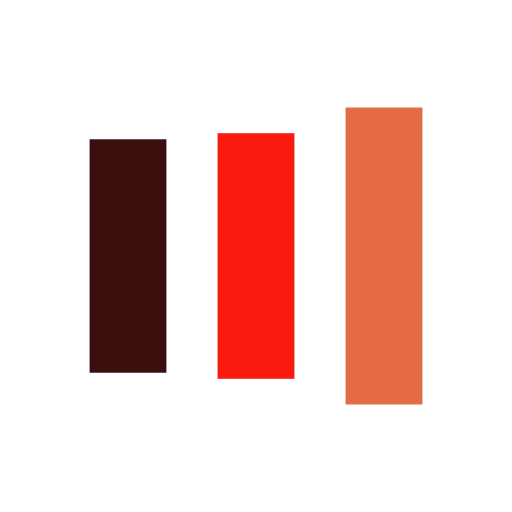
t = 0.00 s
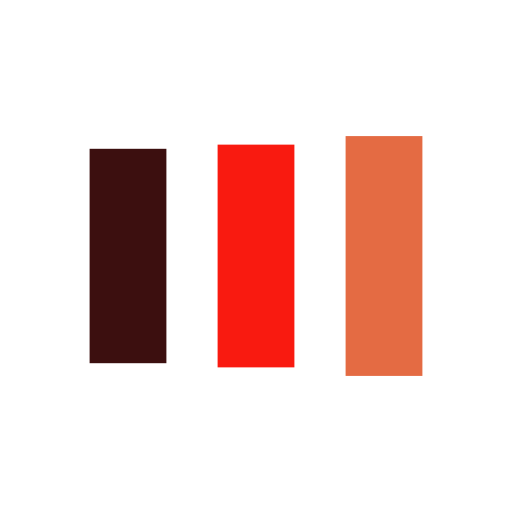
t = 0.13 s
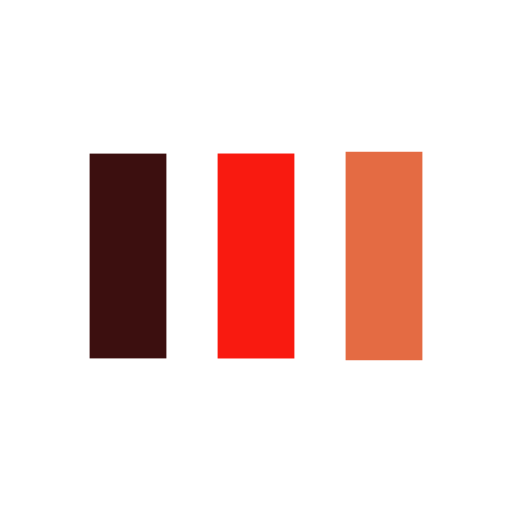
t = 0.38 s
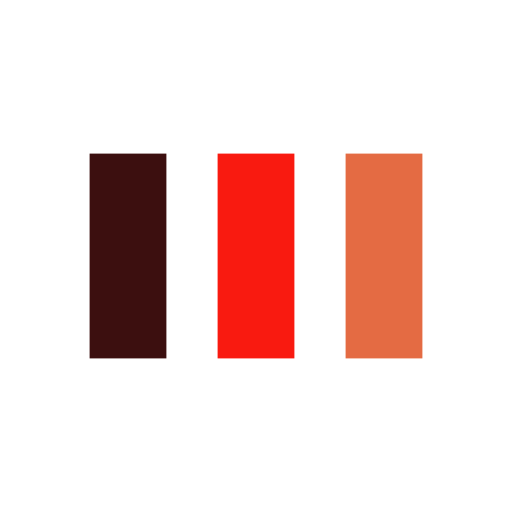
t = 0.50 s
t = 0.63 s: frame unchanged from t = 0.50 s, image omitted
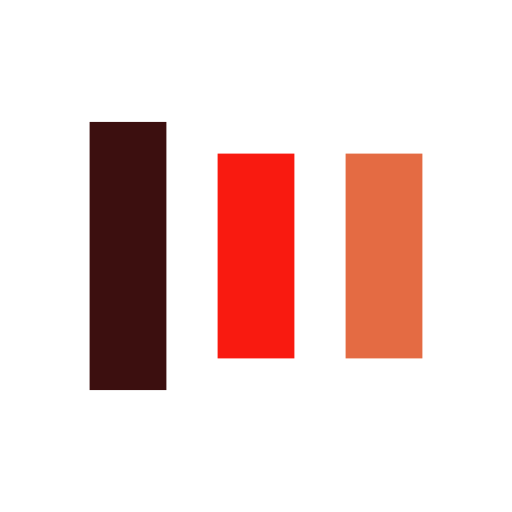
t = 0.88 s

The animated SVG that drew these frames (rendered in a browser with its animation timeline set to each time). Animation: 6 SMIL elements (animate=6); one cycle of 1.00 s, repeats indefinitely.

<?xml version="1.0" encoding="utf-8"?>
<svg xmlns="http://www.w3.org/2000/svg" xmlns:xlink="http://www.w3.org/1999/xlink" style="margin: auto; background: none; display: block; shape-rendering: auto;" width="100px" height="100px" viewBox="0 0 100 100" preserveAspectRatio="xMidYMid">
<rect x="17.5" y="30" width="15" height="40" fill="#3c0f0f">
  <animate attributeName="y" repeatCount="indefinite" dur="1s" calcMode="spline" keyTimes="0;0.5;1" values="18;30;30" keySplines="0 0.5 0.5 1;0 0.5 0.5 1" begin="-0.2s"></animate>
  <animate attributeName="height" repeatCount="indefinite" dur="1s" calcMode="spline" keyTimes="0;0.5;1" values="64;40;40" keySplines="0 0.5 0.5 1;0 0.5 0.5 1" begin="-0.2s"></animate>
</rect>
<rect x="42.5" y="30" width="15" height="40" fill="#f91a10">
  <animate attributeName="y" repeatCount="indefinite" dur="1s" calcMode="spline" keyTimes="0;0.5;1" values="20.999999999999996;30;30" keySplines="0 0.5 0.5 1;0 0.5 0.5 1" begin="-0.1s"></animate>
  <animate attributeName="height" repeatCount="indefinite" dur="1s" calcMode="spline" keyTimes="0;0.5;1" values="58.00000000000001;40;40" keySplines="0 0.5 0.5 1;0 0.5 0.5 1" begin="-0.1s"></animate>
</rect>
<rect x="67.5" y="30" width="15" height="40" fill="#e46b43">
  <animate attributeName="y" repeatCount="indefinite" dur="1s" calcMode="spline" keyTimes="0;0.5;1" values="20.999999999999996;30;30" keySplines="0 0.5 0.5 1;0 0.5 0.5 1"></animate>
  <animate attributeName="height" repeatCount="indefinite" dur="1s" calcMode="spline" keyTimes="0;0.5;1" values="58.00000000000001;40;40" keySplines="0 0.5 0.5 1;0 0.5 0.5 1"></animate>
</rect>
<!-- [ldio] generated by https://loading.io/ --></svg>
